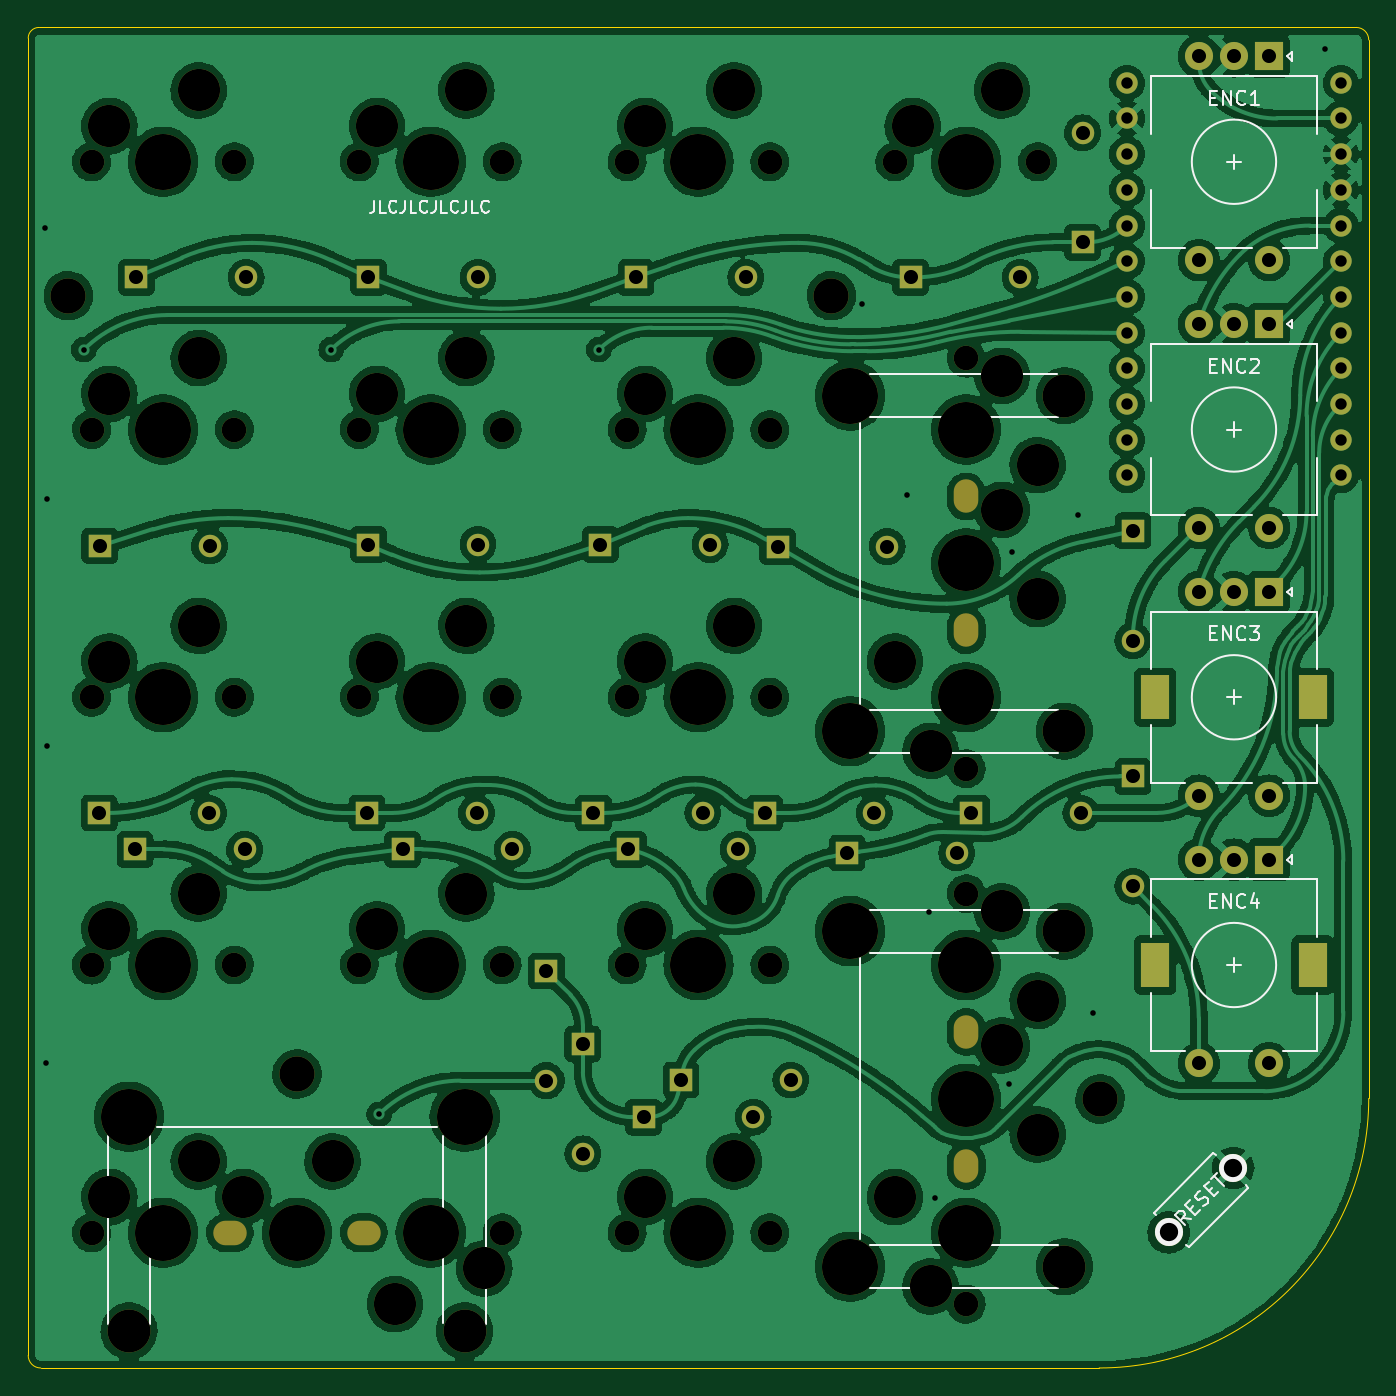
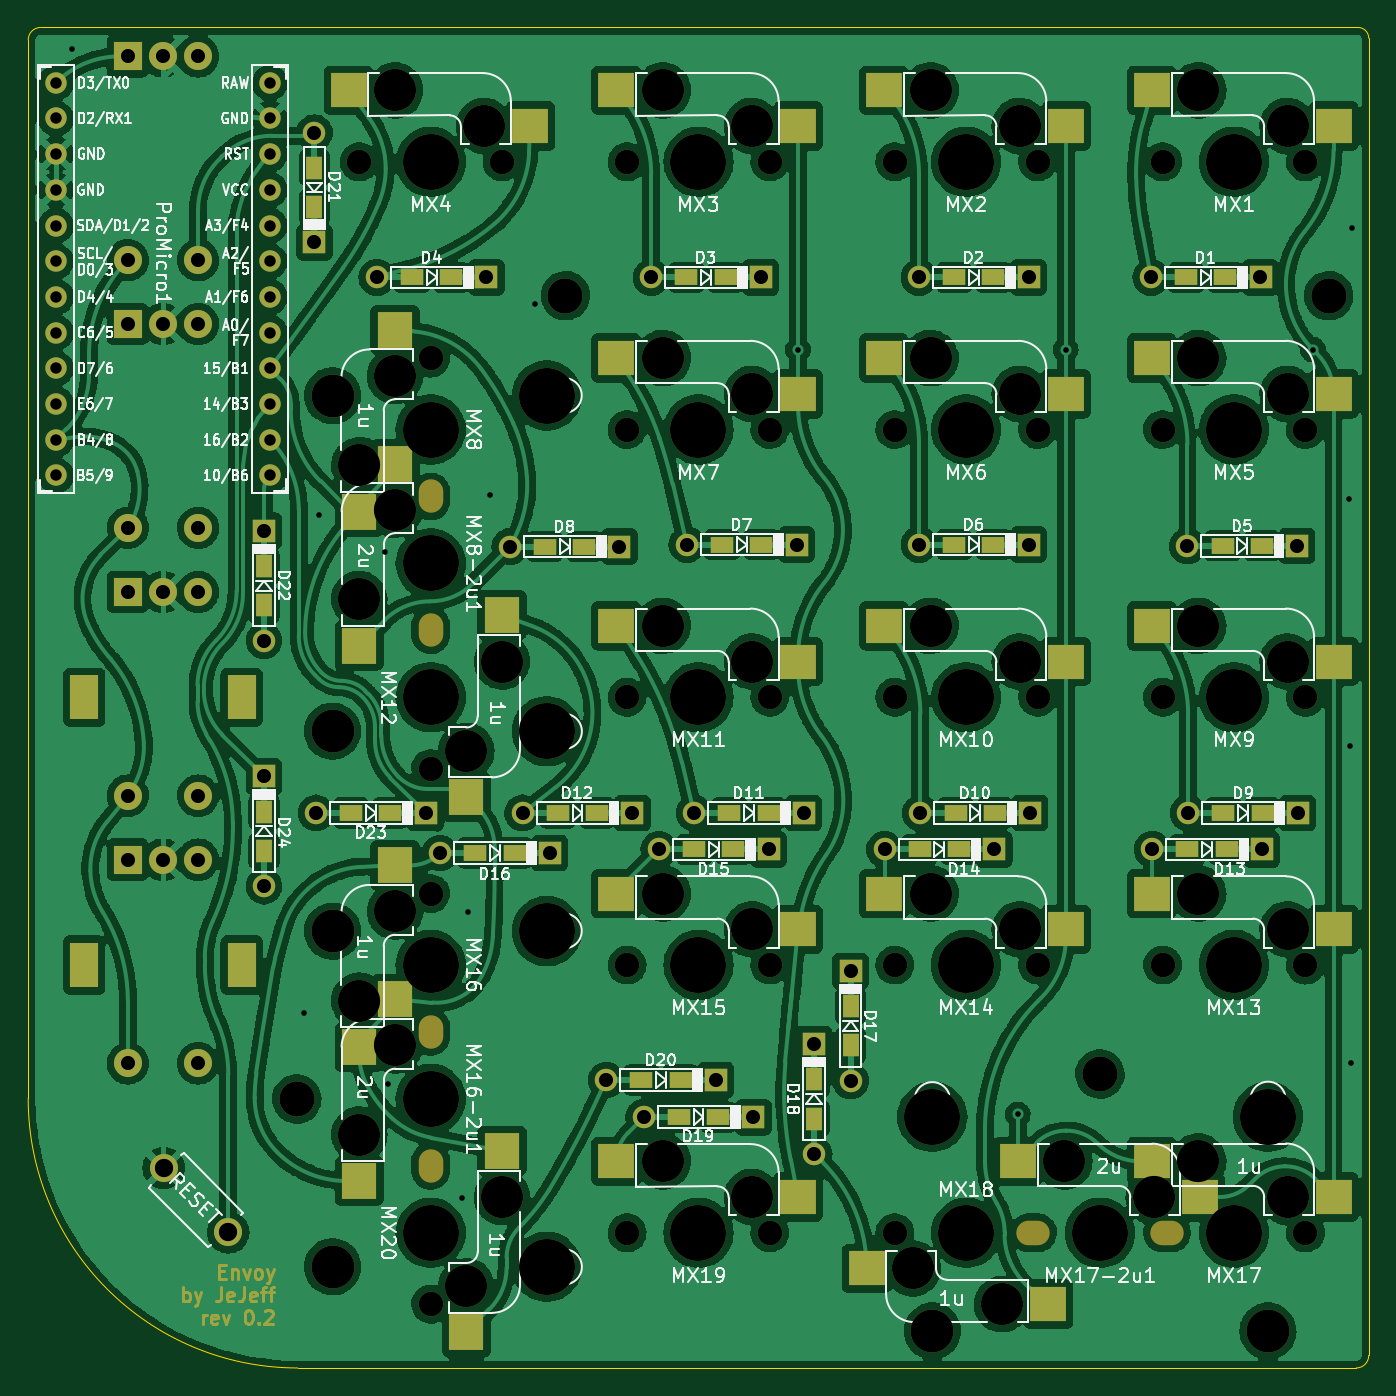
Circuit board: 11 layer files. Board 95.4 x 95.4 mm.
- bottom_copper: Envoy-B_Cu.gbl (655889 bytes)
- bottom_mask: Envoy-B_Mask.gbs (15727 bytes)
- paste: Envoy-B_Paste.gbp (3961 bytes)
- bottom_silk: Envoy-B_Silkscreen.gbo (108657 bytes)
- outline: Envoy-Edge_Cuts.gm1 (1028 bytes)
- top_copper: Envoy-F_Cu.gtl (683015 bytes)
- top_mask: Envoy-F_Mask.gts (8313 bytes)
- paste: Envoy-F_Paste.gtp (490 bytes)
- top_silk: Envoy-F_Silkscreen.gto (12203 bytes)
- drill: Envoy-NPTH.drl (3096 bytes)
- drill: Envoy-PTH.drl (2296 bytes)

=== bottom_copper: Envoy-B_Cu.gbl (655889 bytes, source omitted) ===
=== bottom_mask: Envoy-B_Mask.gbs (15727 bytes, source omitted) ===
=== paste: Envoy-B_Paste.gbp ===
%TF.GenerationSoftware,KiCad,Pcbnew,(5.99.0-12610-g07e01e6297)*%
%TF.CreationDate,2021-11-07T16:56:22+00:00*%
%TF.ProjectId,Envoy,456e766f-792e-46b6-9963-61645f706362,rev?*%
%TF.SameCoordinates,Original*%
%TF.FileFunction,Paste,Bot*%
%TF.FilePolarity,Positive*%
%FSLAX46Y46*%
G04 Gerber Fmt 4.6, Leading zero omitted, Abs format (unit mm)*
G04 Created by KiCad (PCBNEW (5.99.0-12610-g07e01e6297)) date 2021-11-07 16:56:22*
%MOMM*%
%LPD*%
G01*
G04 APERTURE LIST*
%ADD10R,1.600000X1.200000*%
%ADD11R,1.200000X1.600000*%
%ADD12R,2.550000X2.500000*%
%ADD13R,2.500000X2.550000*%
G04 APERTURE END LIST*
D10*
%TO.C,D1*%
X110200000Y-73300000D03*
X113000000Y-73300000D03*
%TD*%
%TO.C,D2*%
X126700000Y-73300000D03*
X129500000Y-73300000D03*
%TD*%
%TO.C,D3*%
X145751000Y-73300000D03*
X148551000Y-73300000D03*
%TD*%
%TO.C,D4*%
X165275000Y-73300000D03*
X168075000Y-73300000D03*
%TD*%
%TO.C,D5*%
X107600000Y-92400000D03*
X110400000Y-92400000D03*
%TD*%
%TO.C,D6*%
X126700000Y-92300000D03*
X129500000Y-92300000D03*
%TD*%
%TO.C,D7*%
X143213500Y-92300000D03*
X146013500Y-92300000D03*
%TD*%
%TO.C,D8*%
X155813500Y-92443750D03*
X158613500Y-92443750D03*
%TD*%
%TO.C,D9*%
X107550000Y-111400000D03*
X110350000Y-111400000D03*
%TD*%
%TO.C,D10*%
X126600000Y-111400000D03*
X129400000Y-111400000D03*
%TD*%
%TO.C,D11*%
X142700000Y-111400000D03*
X145500000Y-111400000D03*
%TD*%
%TO.C,D12*%
X154900000Y-111400000D03*
X157700000Y-111400000D03*
%TD*%
%TO.C,D15*%
X145200000Y-113993750D03*
X148000000Y-113993750D03*
%TD*%
D11*
%TO.C,D17*%
X136863500Y-125143750D03*
X136863500Y-127943750D03*
%TD*%
%TO.C,D18*%
X139463500Y-130343750D03*
X139463500Y-133143750D03*
%TD*%
%TO.C,D22*%
X178600000Y-93831250D03*
X178600000Y-96631250D03*
%TD*%
D12*
%TO.C,MX1*%
X102503500Y-62528750D03*
X115430500Y-59988750D03*
%TD*%
%TO.C,MX2*%
X121553500Y-62528750D03*
X134480500Y-59988750D03*
%TD*%
%TO.C,MX3*%
X140603500Y-62528750D03*
X153530500Y-59988750D03*
%TD*%
%TO.C,MX4*%
X172580500Y-59988750D03*
X159653500Y-62528750D03*
%TD*%
%TO.C,MX5*%
X115430500Y-79038750D03*
X102503500Y-81578750D03*
%TD*%
%TO.C,MX7*%
X140603500Y-81578750D03*
X153530500Y-79038750D03*
%TD*%
D13*
%TO.C,MX8*%
X171818500Y-89960750D03*
X169278500Y-77033750D03*
%TD*%
D12*
%TO.C,MX9*%
X102503500Y-100628750D03*
X115430500Y-98088750D03*
%TD*%
%TO.C,MX10*%
X121553500Y-100628750D03*
X134480500Y-98088750D03*
%TD*%
%TO.C,MX11*%
X140603500Y-100628750D03*
X153530500Y-98088750D03*
%TD*%
D13*
%TO.C,MX12*%
X164198500Y-110253750D03*
X161658500Y-97326750D03*
%TD*%
D12*
%TO.C,MX13*%
X102503500Y-119678750D03*
X115430500Y-117138750D03*
%TD*%
%TO.C,MX15*%
X140603500Y-119678750D03*
X153530500Y-117138750D03*
%TD*%
D13*
%TO.C,MX16*%
X171818500Y-128060750D03*
X169278500Y-115133750D03*
%TD*%
D12*
%TO.C,MX17*%
X102503500Y-138728750D03*
X115430500Y-136188750D03*
%TD*%
%TO.C,MX18*%
X122796500Y-146348750D03*
X135723500Y-143808750D03*
%TD*%
D13*
%TO.C,MX20*%
X161658500Y-135426750D03*
X164198500Y-148353750D03*
%TD*%
D12*
%TO.C,MX19*%
X140603500Y-138728750D03*
X153530500Y-136188750D03*
%TD*%
D13*
%TO.C,MX16-2u1*%
X169278500Y-124658750D03*
X171818500Y-137585750D03*
%TD*%
D12*
%TO.C,MX17-2u1*%
X112028500Y-138728750D03*
X124955500Y-136188750D03*
%TD*%
D13*
%TO.C,MX8-2u1*%
X169278500Y-86558750D03*
X171818500Y-99485750D03*
%TD*%
D12*
%TO.C,MX6*%
X121553500Y-81578750D03*
X134480500Y-79038750D03*
%TD*%
D10*
%TO.C,D13*%
X110100000Y-113993750D03*
X112900000Y-113993750D03*
%TD*%
D12*
%TO.C,MX14*%
X121553500Y-119678750D03*
X134480500Y-117138750D03*
%TD*%
D11*
%TO.C,D24*%
X178600000Y-111300000D03*
X178600000Y-114100000D03*
%TD*%
%TO.C,D21*%
X175013500Y-68300000D03*
X175013500Y-65500000D03*
%TD*%
D10*
%TO.C,D23*%
X169600000Y-111400000D03*
X172400000Y-111400000D03*
%TD*%
%TO.C,D14*%
X129150000Y-113993750D03*
X131950000Y-113993750D03*
%TD*%
%TO.C,D20*%
X148951000Y-130400000D03*
X151751000Y-130400000D03*
%TD*%
%TO.C,D19*%
X146288500Y-133043750D03*
X149088500Y-133043750D03*
%TD*%
%TO.C,D16*%
X160763500Y-114243750D03*
X163563500Y-114243750D03*
%TD*%
M02*

=== bottom_silk: Envoy-B_Silkscreen.gbo (108657 bytes, source omitted) ===
=== outline: Envoy-Edge_Cuts.gm1 ===
%TF.GenerationSoftware,KiCad,Pcbnew,(5.99.0-12610-g07e01e6297)*%
%TF.CreationDate,2021-11-07T16:56:22+00:00*%
%TF.ProjectId,Envoy,456e766f-792e-46b6-9963-61645f706362,rev?*%
%TF.SameCoordinates,Original*%
%TF.FileFunction,Profile,NP*%
%FSLAX46Y46*%
G04 Gerber Fmt 4.6, Leading zero omitted, Abs format (unit mm)*
G04 Created by KiCad (PCBNEW (5.99.0-12610-g07e01e6297)) date 2021-11-07 16:56:22*
%MOMM*%
%LPD*%
G01*
G04 APERTURE LIST*
%TA.AperFunction,Profile*%
%ADD10C,0.050000*%
%TD*%
G04 APERTURE END LIST*
D10*
X195377000Y-56401000D02*
X195377000Y-131712000D01*
X176200000Y-150889000D02*
X100889000Y-150889000D01*
X100000000Y-150000000D02*
X100000000Y-56274000D01*
X100762000Y-55512000D02*
X194488000Y-55512000D01*
X100000000Y-56274000D02*
G75*
G02*
X100762000Y-55512000I762000J0D01*
G01*
X195377000Y-131712000D02*
G75*
G02*
X176200000Y-150889000I-19177000J0D01*
G01*
X194488000Y-55512000D02*
G75*
G02*
X195377000Y-56401000I0J-889000D01*
G01*
X100889000Y-150889000D02*
G75*
G02*
X100000000Y-150000000I0J889000D01*
G01*
M02*

=== top_copper: Envoy-F_Cu.gtl (683015 bytes, source omitted) ===
=== top_mask: Envoy-F_Mask.gts (8313 bytes, source omitted) ===
=== paste: Envoy-F_Paste.gtp ===
%TF.GenerationSoftware,KiCad,Pcbnew,(5.99.0-12610-g07e01e6297)*%
%TF.CreationDate,2021-11-07T16:56:22+00:00*%
%TF.ProjectId,Envoy,456e766f-792e-46b6-9963-61645f706362,rev?*%
%TF.SameCoordinates,Original*%
%TF.FileFunction,Paste,Top*%
%TF.FilePolarity,Positive*%
%FSLAX46Y46*%
G04 Gerber Fmt 4.6, Leading zero omitted, Abs format (unit mm)*
G04 Created by KiCad (PCBNEW (5.99.0-12610-g07e01e6297)) date 2021-11-07 16:56:22*
%MOMM*%
%LPD*%
G01*
G04 APERTURE LIST*
G04 APERTURE END LIST*
M02*

=== top_silk: Envoy-F_Silkscreen.gto (12203 bytes, source omitted) ===
=== drill: Envoy-NPTH.drl ===
M48
; DRILL file {KiCad (5.99.0-12610-g07e01e6297)} date Sun Nov  7 16:56:26 2021
; FORMAT={-:-/ absolute / inch / decimal}
; #@! TF.CreationDate,2021-11-07T16:56:26+00:00
; #@! TF.GenerationSoftware,Kicad,Pcbnew,(5.99.0-12610-g07e01e6297)
; #@! TF.FileFunction,NonPlated,1,2,NPTH
FMAT,2
INCH
; #@! TA.AperFunction,NonPlated,NPTH,ComponentDrill
T1C0.0591
; #@! TA.AperFunction,NonPlated,NPTH,ComponentDrill
T2C0.0689
; #@! TA.AperFunction,NonPlated,NPTH,ComponentDrill
T3C0.0984
; #@! TA.AperFunction,NonPlated,NPTH,ComponentDrill
T4C0.1181
; #@! TA.AperFunction,NonPlated,NPTH,ComponentDrill
T5C0.1200
; #@! TA.AperFunction,NonPlated,NPTH,ComponentDrill
T6C0.1570
%
G90
G05
T2
X4.1145Y-2.5618
X4.1145Y-3.3118
X4.1145Y-4.0618
X4.1145Y-4.8118
X4.1145Y-5.5618
X4.5145Y-2.5618
X4.5145Y-3.3118
X4.5145Y-4.0618
X4.5145Y-4.8118
X4.8645Y-2.5618
X4.8645Y-3.3118
X4.8645Y-4.0618
X4.8645Y-4.8118
X5.2645Y-2.5618
X5.2645Y-3.3118
X5.2645Y-4.0618
X5.2645Y-4.8118
X5.2645Y-5.5618
X5.6145Y-2.5618
X5.6145Y-3.3118
X5.6145Y-4.0618
X5.6145Y-4.8118
X5.6145Y-5.5618
X6.0145Y-2.5618
X6.0145Y-3.3118
X6.0145Y-4.0618
X6.0145Y-4.8118
X6.0145Y-5.5618
X6.3645Y-2.5618
X6.5645Y-3.1118
X6.5645Y-4.2618
X6.5645Y-4.6118
X6.5645Y-5.7618
X6.7645Y-2.5618
T3
X4.0493Y-2.9368
X4.6899Y-5.1171
X6.187Y-2.9368
X6.9395Y-5.1868
T4
X4.1645Y-2.4618
X4.1645Y-3.2118
X4.1645Y-3.9618
X4.1645Y-4.7118
X4.1645Y-5.4618
X4.4145Y-2.3618
X4.4145Y-3.1118
X4.4145Y-3.8618
X4.4145Y-4.6118
X4.4145Y-5.3618
X4.5395Y-5.4618
X4.7895Y-5.3618
X4.9145Y-2.4618
X4.9145Y-3.2118
X4.9145Y-3.9618
X4.9145Y-4.7118
X4.9645Y-5.7618
X5.1645Y-2.3618
X5.1645Y-3.1118
X5.1645Y-3.8618
X5.1645Y-4.6118
X5.2145Y-5.6618
X5.6645Y-2.4618
X5.6645Y-3.2118
X5.6645Y-3.9618
X5.6645Y-4.7118
X5.6645Y-5.4618
X5.9145Y-2.3618
X5.9145Y-3.1118
X5.9145Y-3.8618
X5.9145Y-4.6118
X5.9145Y-5.3618
X6.3645Y-3.9618
X6.3645Y-5.4618
X6.4145Y-2.4618
X6.4645Y-4.2118
X6.4645Y-5.7118
X6.6645Y-2.3618
X6.6645Y-3.1618
X6.6645Y-3.5368
X6.6645Y-4.6618
X6.6645Y-5.0368
X6.7645Y-3.4118
X6.7645Y-3.7868
X6.7645Y-4.9118
X6.7645Y-5.2868
T5
X4.2195Y-5.8368
X5.1595Y-5.8368
X6.8395Y-3.2168
X6.8395Y-4.1568
X6.8395Y-4.7168
X6.8395Y-5.6568
T6
X4.2195Y-5.2368
X4.3145Y-2.5618
X4.3145Y-3.3118
X4.3145Y-4.0618
X4.3145Y-4.8118
X4.3145Y-5.5618
X4.6895Y-5.5618
X5.0645Y-2.5618
X5.0645Y-3.3118
X5.0645Y-4.0618
X5.0645Y-4.8118
X5.0645Y-5.5618
X5.1595Y-5.2368
X5.8145Y-2.5618
X5.8145Y-3.3118
X5.8145Y-4.0618
X5.8145Y-4.8118
X5.8145Y-5.5618
X6.2395Y-3.2168
X6.2395Y-4.1568
X6.2395Y-4.7168
X6.2395Y-5.6568
X6.5645Y-2.5618
X6.5645Y-3.3118
X6.5645Y-3.6868
X6.5645Y-4.0618
X6.5645Y-4.8118
X6.5645Y-5.1868
X6.5645Y-5.5618
T1
G00X7.094Y-4.0362
M15
G01X7.094Y-4.0874
M16
G05
G00X7.094Y-4.7862
M15
G01X7.094Y-4.8374
M16
G05
G00X7.535Y-4.0362
M15
G01X7.535Y-4.0874
M16
G05
G00X7.535Y-4.7862
M15
G01X7.535Y-4.8374
M16
G05
T2
G00X4.4897Y-5.5618
M15
G01X4.5145Y-5.5618
M16
G05
G00X4.8893Y-5.5618
M15
G01X4.8645Y-5.5618
M16
G05
G00X6.5645Y-3.487
M15
G01X6.5645Y-3.5118
M16
G05
G00X6.5645Y-3.8866
M15
G01X6.5645Y-3.8618
M16
G05
G00X6.5645Y-4.987
M15
G01X6.5645Y-5.0118
M16
G05
G00X6.5645Y-5.3866
M15
G01X6.5645Y-5.3618
M16
G05
T0
M30

=== drill: Envoy-PTH.drl ===
M48
; DRILL file {KiCad (5.99.0-12610-g07e01e6297)} date Sun Nov  7 16:56:26 2021
; FORMAT={-:-/ absolute / inch / decimal}
; #@! TF.CreationDate,2021-11-07T16:56:26+00:00
; #@! TF.GenerationSoftware,Kicad,Pcbnew,(5.99.0-12610-g07e01e6297)
; #@! TF.FileFunction,Plated,1,2,PTH
FMAT,2
INCH
; #@! TA.AperFunction,Plated,PTH,ViaDrill
T1C0.0157
; #@! TA.AperFunction,Plated,PTH,ComponentDrill
T2C0.0320
; #@! TA.AperFunction,Plated,PTH,ComponentDrill
T3C0.0394
; #@! TA.AperFunction,Plated,PTH,ComponentDrill
T4C0.0512
%
G90
G05
T1
X3.9846Y-2.7476
X3.9862Y-5.0874
X3.9894Y-4.1992
X3.9909Y-3.5055
X4.093Y-3.0881
X4.7856Y-3.0881
X4.9198Y-5.2301
X5.5356Y-3.0881
X6.2728Y-2.9614
X6.3988Y-3.4953
X6.461Y-4.6642
X6.4759Y-5.4636
X6.6843Y-5.1453
X6.6921Y-3.6539
X6.878Y-3.5512
X6.9189Y-4.9449
X7.5705Y-2.2453
T2
X7.015Y-2.3405
X7.015Y-2.4405
X7.015Y-2.5405
X7.015Y-2.6405
X7.015Y-2.7405
X7.015Y-2.8405
X7.015Y-2.9405
X7.015Y-3.0405
X7.015Y-3.1405
X7.015Y-3.2405
X7.015Y-3.3405
X7.015Y-3.4405
X7.6142Y-2.3405
X7.6142Y-2.4405
X7.6142Y-2.5405
X7.6142Y-2.6405
X7.6142Y-2.7405
X7.6142Y-2.8405
X7.6142Y-2.9405
X7.6142Y-3.0405
X7.6142Y-3.1405
X7.6142Y-3.2405
X7.6142Y-3.3405
X7.6142Y-3.4405
T3
X4.1358Y-4.3858
X4.1378Y-3.6378
X4.2362Y-4.4879
X4.2402Y-2.8858
X4.4429Y-4.3858
X4.4449Y-3.6378
X4.5433Y-4.4879
X4.5472Y-2.8858
X4.8858Y-4.3858
X4.8898Y-2.8858
X4.8898Y-3.6339
X4.9862Y-4.4879
X5.1929Y-4.3858
X5.1969Y-2.8858
X5.1969Y-3.6339
X5.2933Y-4.4879
X5.3883Y-4.8285
X5.3883Y-5.1356
X5.4907Y-5.0332
X5.4907Y-5.3403
X5.5197Y-4.3858
X5.5399Y-3.6339
X5.6181Y-4.4879
X5.6398Y-2.8858
X5.661Y-5.2379
X5.7658Y-5.1339
X5.8268Y-4.3858
X5.847Y-3.6339
X5.9252Y-4.4879
X5.9469Y-2.8858
X5.9681Y-5.2379
X6.0Y-4.3858
X6.036Y-3.6395
X6.0729Y-5.1339
X6.2308Y-4.4978
X6.3071Y-4.3858
X6.3431Y-3.6395
X6.4085Y-2.8858
X6.5379Y-4.4978
X6.5787Y-4.3858
X6.7156Y-2.8858
X6.8858Y-4.3858
X6.8903Y-2.4803
X6.8903Y-2.7874
X7.0315Y-3.5957
X7.0315Y-3.9028
X7.0315Y-4.2835
X7.0315Y-4.5906
X7.2161Y-2.2665
X7.2161Y-2.8374
X7.2161Y-3.0165
X7.2161Y-3.5874
X7.2161Y-3.7665
X7.2161Y-4.3374
X7.2161Y-4.5165
X7.2161Y-5.0874
X7.3145Y-2.2665
X7.3145Y-3.0165
X7.3145Y-3.7665
X7.3145Y-4.5165
X7.4129Y-2.2665
X7.4129Y-2.8374
X7.4129Y-3.0165
X7.4129Y-3.5874
X7.4129Y-3.7665
X7.4129Y-4.3374
X7.4129Y-4.5165
X7.4129Y-5.0874
T4
X7.1315Y-5.561
X7.3125Y-5.38
T0
M30

